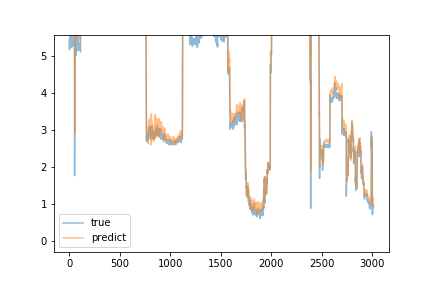

Source data for this figure (header and first rows):
predict, true
5.861, 5.43
6.271, 5.28
5.98, 5.17
6.032, 5.18
5.776, 5.31
5.853, 5.25
5.822, 5.35
5.826, 5.52
5.82, 5.38
5.911, 5.38
5.859, 5.43
5.892, 5.38
5.954, 5.62
6.134, 5.46
6.141, 5.41
6.083, 5.31
6.177, 5.27
5.81, 5.42
5.78, 5.23
5.738, 5.33
5.897, 5.42
6.033, 5.42
5.926, 5.41
5.846, 5.36
5.886, 5.33
5.803, 5.34
5.992, 5.34
5.899, 5.54
6.09, 5.47
6.137, 5.4
6.212, 5.56
6.266, 5.25
6.087, 5.34
5.993, 5.36
6.035, 5.33
5.915, 5.34
6.005, 5.32
6.001, 5.3
5.998, 5.42
6.066, 5.43
5.973, 5.39
6.247, 5.47
5.911, 5.33
5.96, 5.39
5.966, 5.76
6.139, 5.3
5.843, 5.34
6.042, 5.31
5.686, 5.31
5.618, 5.28
5.649, 5.33
5.84, 5.4
5.99, 4.95
5.624, 1.76
3.242, 2.25
2.917, 4.5
4.035, 5.41
5.056, 5.26
5.115, 5.28
5.499, 5.23
... 2,955 more rows
